Image classification data set "dataset_bg_removed" (shrinidhi0811/leaflookalike-detector on GitHub). Class labels (10): alpinia galanga, azadirachta indica, basella alba, jasminum, mentha, murraya koenigii, nerium oleander, plectranthus amboinicus, syzygium jambos, trigonella foenum graecum.

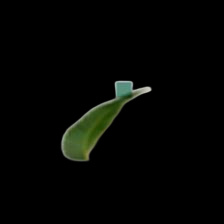
Label: azadirachta indica

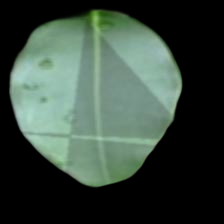
Label: syzygium jambos

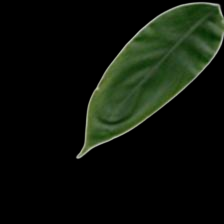
Label: alpinia galanga

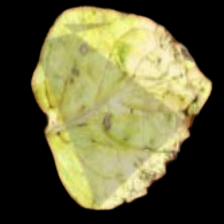
Label: plectranthus amboinicus

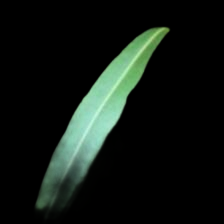
Label: nerium oleander

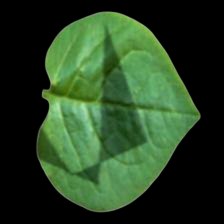
Label: basella alba
